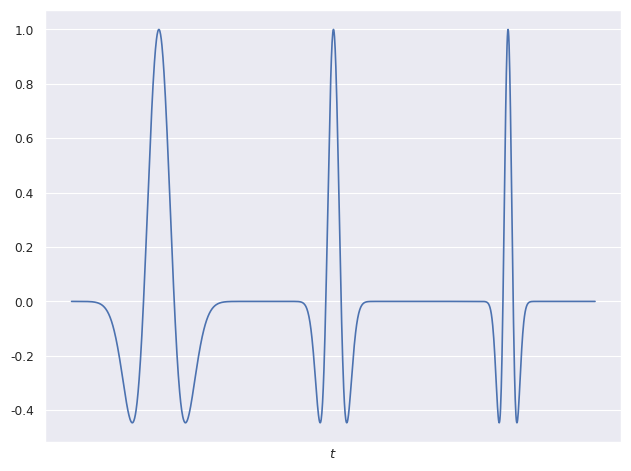

Write the Python code that produced this figure.
import matplotlib.pyplot as plt
import numpy as np
import numpy.typing as npt
import seaborn as sns

sns.set(context="paper")

DELTA_T = 0.001
FREQUENCIES = [5, 10, 15]
LENGTH = 0.512


def main() -> None:
    """Plot a Dirac impulse and it's Fourier transform."""
    size = int(LENGTH / DELTA_T)
    amplitude = np.zeros(size * len(FREQUENCIES))
    for c, f in enumerate(FREQUENCIES):
        amplitude[size * c : size * (c + 1)] = _ricker(f)
    plt.plot(amplitude)
    plt.xticks([])
    plt.xlabel(r"$t$")
    print("Opening: ricker_wavelets")
    plt.tight_layout()
    plt.show(block=False)
    plt.pause(10)
    plt.close()


def _ricker(freq: float) -> npt.NDArray[np.float64]:
    """Create a Ricker wavelet."""
    t = np.arange(-LENGTH / 2, (LENGTH - DELTA_T) / 2, DELTA_T)
    return (1.0 - 2.0 * (np.pi**2) * (freq**2) * (t**2)) * np.exp(
        -(np.pi**2) * (freq**2) * (t**2),
    )


if __name__ == "__main__":
    main()
